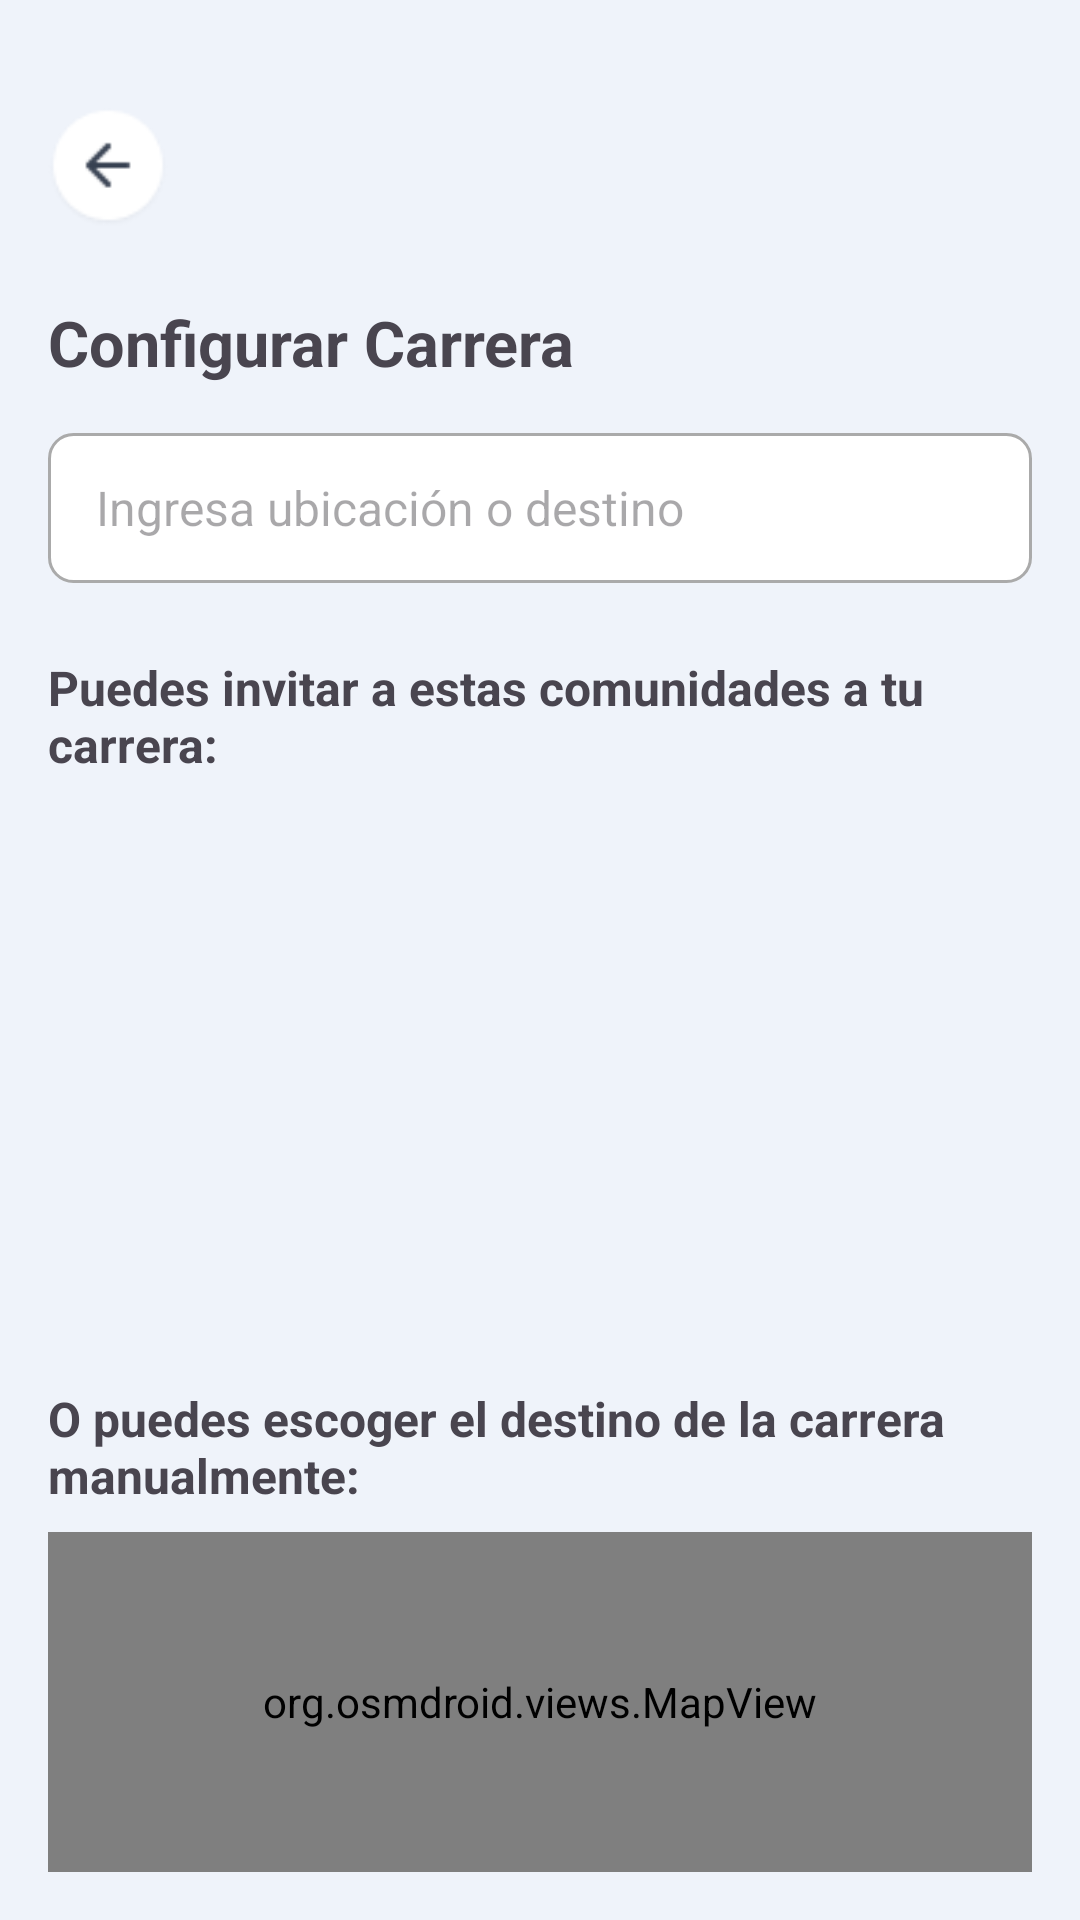

The Android layout XML behind this screen, and the referenced resources:
<!-- AndroidManifest.xml: application theme Theme.Gooter_proyecto -->
<!-- res/layout/activity_crear_carreras.xml -->
<?xml version="1.0" encoding="utf-8"?>
<androidx.constraintlayout.widget.ConstraintLayout xmlns:android="http://schemas.android.com/apk/res/android"
    xmlns:app="http://schemas.android.com/apk/res-auto"
    xmlns:tools="http://schemas.android.com/tools"
    android:id="@+id/create_race_main"
    android:layout_width="match_parent"
    android:layout_height="match_parent"
    android:background="@color/textfield_background"
    android:padding="16dp"
    tools:context=".CrearCarrerasActivity">

    <ImageButton
        android:id="@+id/buttonBack"
        android:layout_width="40dp"
        android:layout_height="40dp"
        android:layout_marginTop="20dp"
        android:background="#00FFFFFF"
        android:scaleType="centerCrop"
        android:src="@drawable/back_button"
        app:layout_constraintStart_toStartOf="parent"
        app:layout_constraintTop_toTopOf="parent"
        android:contentDescription="@string/desc_back_button" />

    <TextView
        android:id="@+id/text_view_title"
        android:layout_width="0dp"
        android:layout_height="wrap_content"
        android:layout_marginTop="24dp"
        android:text="@string/text_create_race_title"
        android:textSize="21sp"
        android:textStyle="bold"
        app:layout_constraintStart_toStartOf="parent"
        app:layout_constraintTop_toBottomOf="@+id/buttonBack"
        app:layout_constraintEnd_toEndOf="parent"/>

    <EditText
        android:id="@+id/editTextDestination"
        android:layout_width="0dp"
        android:layout_height="50dp"
        android:layout_marginTop="16dp"
        android:background="@drawable/rounded_edittext_background"
        android:hint="@string/hint_destination"
        android:paddingLeft="16dp"
        android:paddingRight="16dp"
        android:inputType="textCapWords"
        android:textSize="16sp"
        app:layout_constraintEnd_toEndOf="parent"
        app:layout_constraintStart_toStartOf="parent"
        app:layout_constraintTop_toBottomOf="@+id/text_view_title" />

    <TextView
        android:id="@+id/textViewSelectComunity"
        android:layout_width="0dp"
        android:layout_height="wrap_content"
        android:layout_marginTop="24dp"
        android:text="@string/text_invite_communities"
        android:textSize="16sp"
        android:textStyle="bold"
        app:layout_constraintStart_toStartOf="parent"
        app:layout_constraintEnd_toEndOf="parent"
        app:layout_constraintTop_toBottomOf="@+id/editTextDestination" />

    <Button
        android:id="@+id/buttonIniciar"
        android:layout_width="match_parent"
        android:layout_height="wrap_content"
        android:text="Iniciar"
        android:layout_marginStart="0dp"
        android:layout_marginEnd="0dp"
        android:layout_marginTop="16dp"
        android:visibility="gone"
        android:textColor="@color/white"
        android:background="@drawable/rounded_blue8rd"
        app:layout_constraintTop_toBottomOf="@id/editTextDestination"
        app:layout_constraintStart_toStartOf="parent"
        app:layout_constraintEnd_toEndOf="parent" />

    <LinearLayout
        android:id="@+id/linear_layout_communities"
        android:layout_width="match_parent"
        android:layout_height="wrap_content"
        android:orientation="horizontal"
        android:layout_marginTop="5dp"
        app:layout_constraintEnd_toEndOf="parent"
        app:layout_constraintStart_toStartOf="parent"
        app:layout_constraintTop_toBottomOf="@+id/textViewSelectComunity">

        <androidx.recyclerview.widget.RecyclerView
            android:id="@+id/rvListaComunidades"
            android:layout_width="match_parent"
            android:layout_height="190dp"
            android:scrollbars="horizontal"
            android:padding="8dp"/>
    </LinearLayout>

    <androidx.constraintlayout.widget.Barrier
        android:id="@+id/barrierBelowMutuallyExclusive"
        android:layout_width="wrap_content"
        android:layout_height="wrap_content"
        app:barrierDirection="bottom"
        app:constraint_referenced_ids="buttonIniciar,linear_layout_communities" />

    <TextView
        android:id="@+id/text_view_choose_destination_manually"
        android:layout_width="0dp"
        android:layout_height="wrap_content"
        android:layout_marginTop="8dp"
        android:text="@string/text_choose_destination_manually"
        android:textSize="16sp"
        android:textStyle="bold"
        app:layout_constraintEnd_toEndOf="parent"
        app:layout_constraintStart_toStartOf="parent"
        app:layout_constraintTop_toBottomOf="@+id/barrierBelowMutuallyExclusive" />

    <org.osmdroid.views.MapView
        android:id="@+id/osmMap"
        android:layout_width="0dp"
        android:layout_height="0dp"
        android:layout_marginTop="8dp"
        app:layout_constraintBottom_toBottomOf="parent"
        app:layout_constraintEnd_toEndOf="parent"
        app:layout_constraintStart_toStartOf="parent"
        app:layout_constraintTop_toBottomOf="@+id/text_view_choose_destination_manually" />

</androidx.constraintlayout.widget.ConstraintLayout>
<!-- resources referenced by this layout -->
<resources>
  <color name="textfield_background">#EFF3FA</color>
  <color name="white">#FFFFFF</color>
  <!-- drawable back_button: png bitmap (drawable, 1059 bytes) -->
  <!-- drawable rounded_blue8rd (drawable) -->
  <?xml version="1.0" encoding="utf-8"?>
  <shape xmlns:android="http://schemas.android.com/apk/res/android"
      android:shape="rectangle">
      <corners android:radius="8dp" />
      <solid android:color="#3B82F6" />
  </shape>
  <!-- drawable rounded_edittext_background (drawable) -->
  <shape xmlns:android="http://schemas.android.com/apk/res/android" android:shape="rectangle">
      <solid android:color="@android:color/white"/> <corners android:radius="8dp"/> <stroke android:color="@android:color/darker_gray" android:width="1dp"/> </shape>
  <string name="desc_back_button">Botón de regreso</string>
  <string name="hint_destination">Ingresa ubicación o destino</string>
  <string name="text_choose_destination_manually">O puedes escoger el destino de la carrera manualmente:</string>
  <string name="text_create_race_title">Configurar Carrera</string>
  <string name="text_invite_communities">Puedes invitar a estas comunidades a tu carrera:</string>
  <style name="Theme.Gooter_proyecto" parent="Base.Theme.Gooter_proyecto" />
  <style name="Base.Theme.Gooter_proyecto" parent="Theme.Material3.DayNight.NoActionBar">
          
          
      </style>
</resources>
